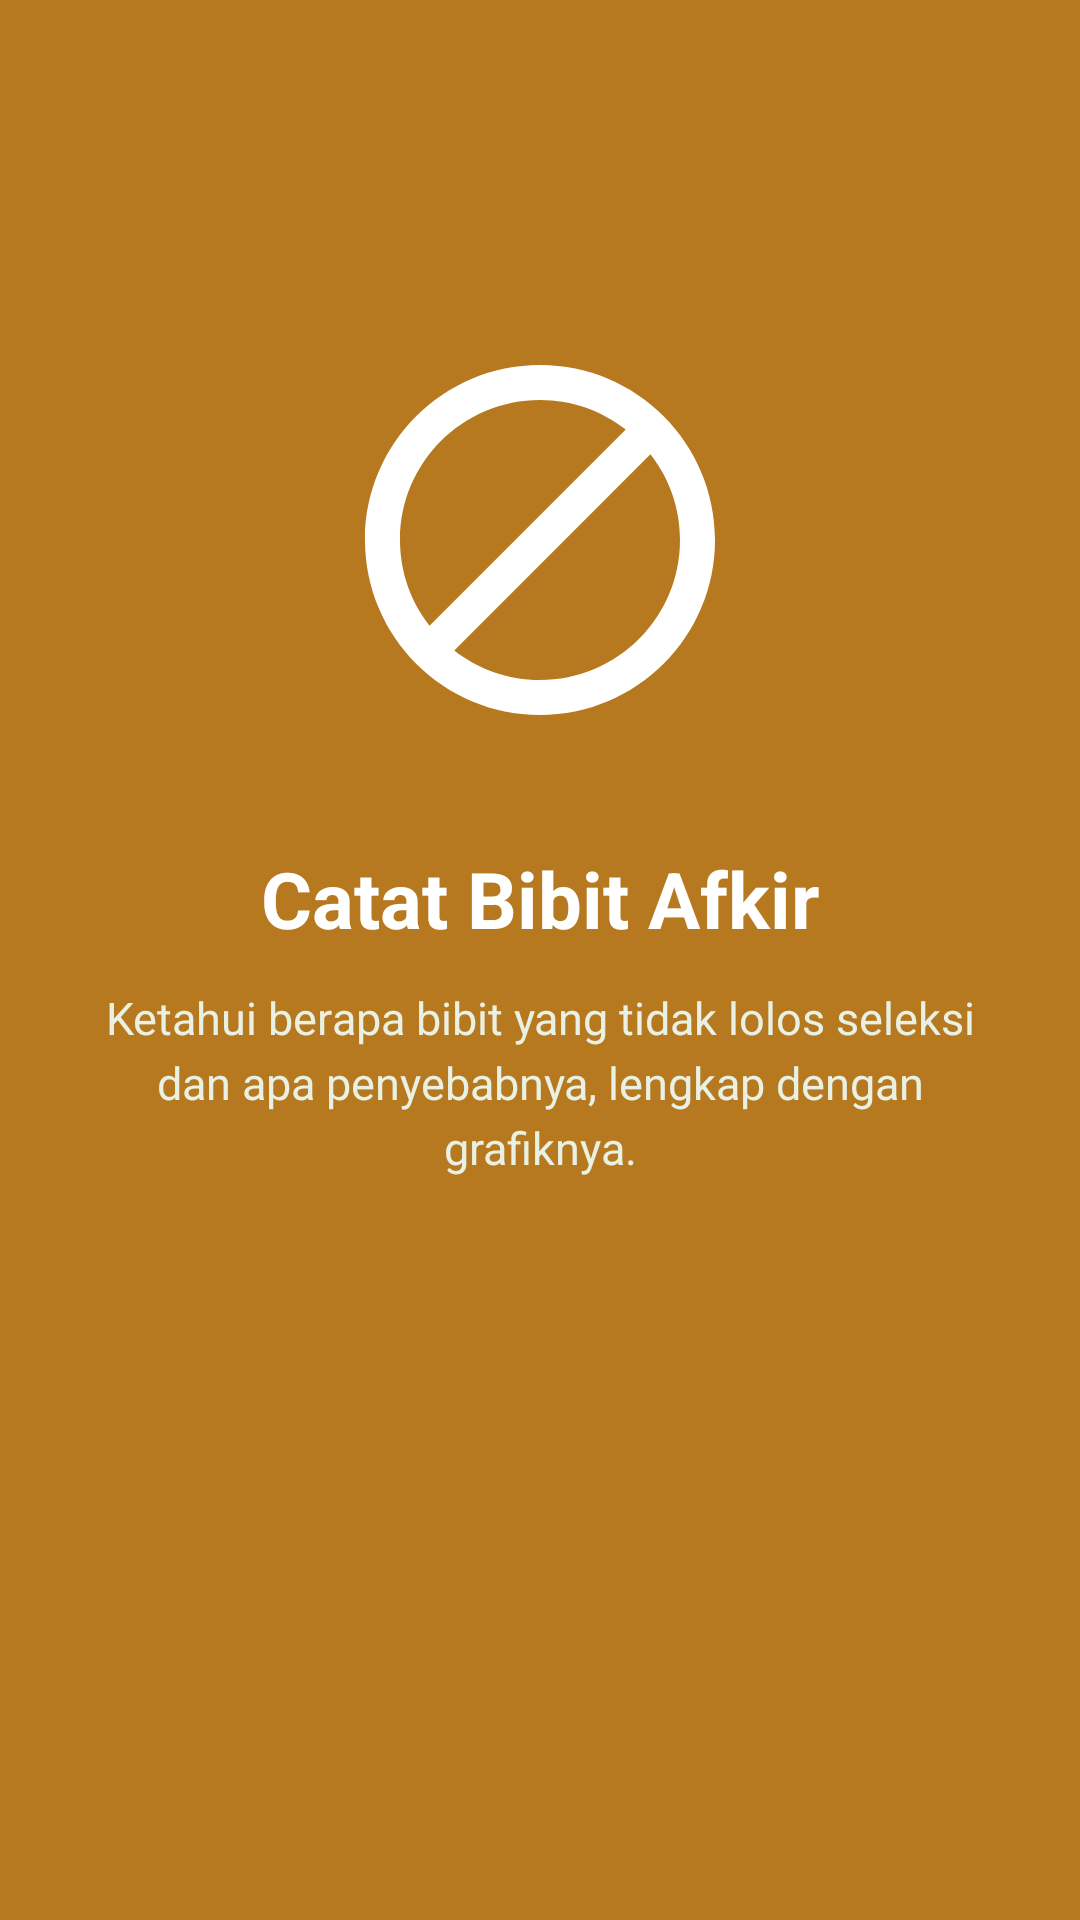

The Android layout XML behind this screen, and the referenced resources:
<!-- AndroidManifest.xml: application theme Theme.TIFDimas -->
<!-- res/layout/fragment_onboarding3.xml -->
<?xml version="1.0" encoding="utf-8"?>
<androidx.constraintlayout.widget.ConstraintLayout xmlns:android="http://schemas.android.com/apk/res/android"
    xmlns:app="http://schemas.android.com/apk/res-auto"
    xmlns:tools="http://schemas.android.com/tools"
    android:layout_width="match_parent"
    android:layout_height="match_parent"
    android:background="@color/status_warning"
    tools:context=".onboarding.Onboarding3Fragment">

    <ImageView
        android:id="@+id/ivIlustrasi"
        android:layout_width="140dp"
        android:layout_height="140dp"
        android:contentDescription="Catat Bibit Afkir"
        android:src="@drawable/ic_afkir"
        app:layout_constraintBottom_toTopOf="@id/tvJudul"
        app:layout_constraintEnd_toEndOf="parent"
        app:layout_constraintStart_toStartOf="parent"
        app:layout_constraintTop_toTopOf="parent"
        app:layout_constraintVertical_bias="0.7"
        app:layout_constraintVertical_chainStyle="packed"
        app:tint="@color/white" />

    <TextView
        android:id="@+id/tvJudul"
        android:layout_width="0dp"
        android:layout_height="wrap_content"
        android:layout_marginHorizontal="32dp"
        android:layout_marginTop="32dp"
        android:gravity="center"
        android:text="Catat Bibit Afkir"
        android:textColor="@color/white"
        android:textSize="26sp"
        android:textStyle="bold"
        app:layout_constraintBottom_toTopOf="@id/tvDeskripsi"
        app:layout_constraintEnd_toEndOf="parent"
        app:layout_constraintStart_toStartOf="parent"
        app:layout_constraintTop_toBottomOf="@id/ivIlustrasi" />

    <TextView
        android:id="@+id/tvDeskripsi"
        android:layout_width="0dp"
        android:layout_height="wrap_content"
        android:layout_marginHorizontal="32dp"
        android:layout_marginTop="12dp"
        android:layout_marginBottom="200dp"
        android:gravity="center"
        android:lineSpacingExtra="4dp"
        android:text="Ketahui berapa bibit yang tidak lolos seleksi dan apa penyebabnya, lengkap dengan grafiknya."
        android:textColor="@color/text_soft"
        android:textSize="15sp"
        app:layout_constraintBottom_toBottomOf="parent"
        app:layout_constraintEnd_toEndOf="parent"
        app:layout_constraintStart_toStartOf="parent"
        app:layout_constraintTop_toBottomOf="@id/tvJudul" />

</androidx.constraintlayout.widget.ConstraintLayout>
<!-- resources referenced by this layout -->
<resources>
  <color name="status_warning">#B7791F</color>
  <color name="text_soft">#E8F1E3</color>
  <color name="white">#FFFFFFFF</color>
  <!-- drawable ic_afkir (drawable) -->
  <vector xmlns:android="http://schemas.android.com/apk/res/android"
      android:width="24dp"
      android:height="24dp"
      android:tint="?attr/colorControlNormal"
      android:viewportWidth="24"
      android:viewportHeight="24">
      <path
          android:fillColor="@android:color/white"
          android:pathData="M12,2C6.48,2 2,6.48 2,12s4.48,10 10,10 10,-4.48 10,-10S17.52,2 12,2zM4,12c0,-4.42 3.58,-8 8,-8 1.85,0 3.55,0.63 4.9,1.69L5.69,16.9C4.63,15.55 4,13.85 4,12zM12,20c-1.85,0 -3.55,-0.63 -4.9,-1.69L18.31,7.1C19.37,8.45 20,10.15 20,12c0,4.42 -3.58,8 -8,8z" />
  </vector>
  <style name="Theme.TIFDimas" parent="Base.Theme.TIFDimas" />
  <style name="Base.Theme.TIFDimas" parent="Theme.Material3.DayNight.NoActionBar">
          
          
      </style>
</resources>
